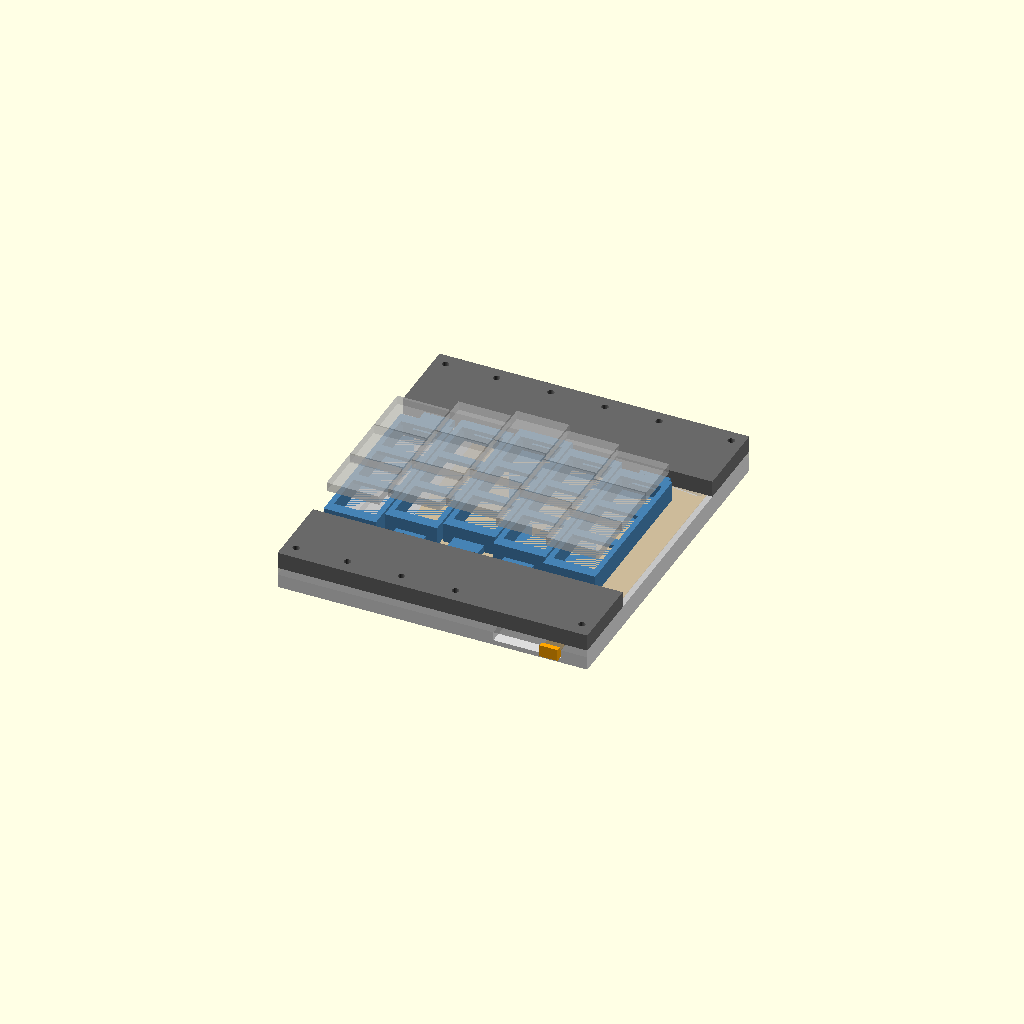
Cell 1: the model at its default parameters.
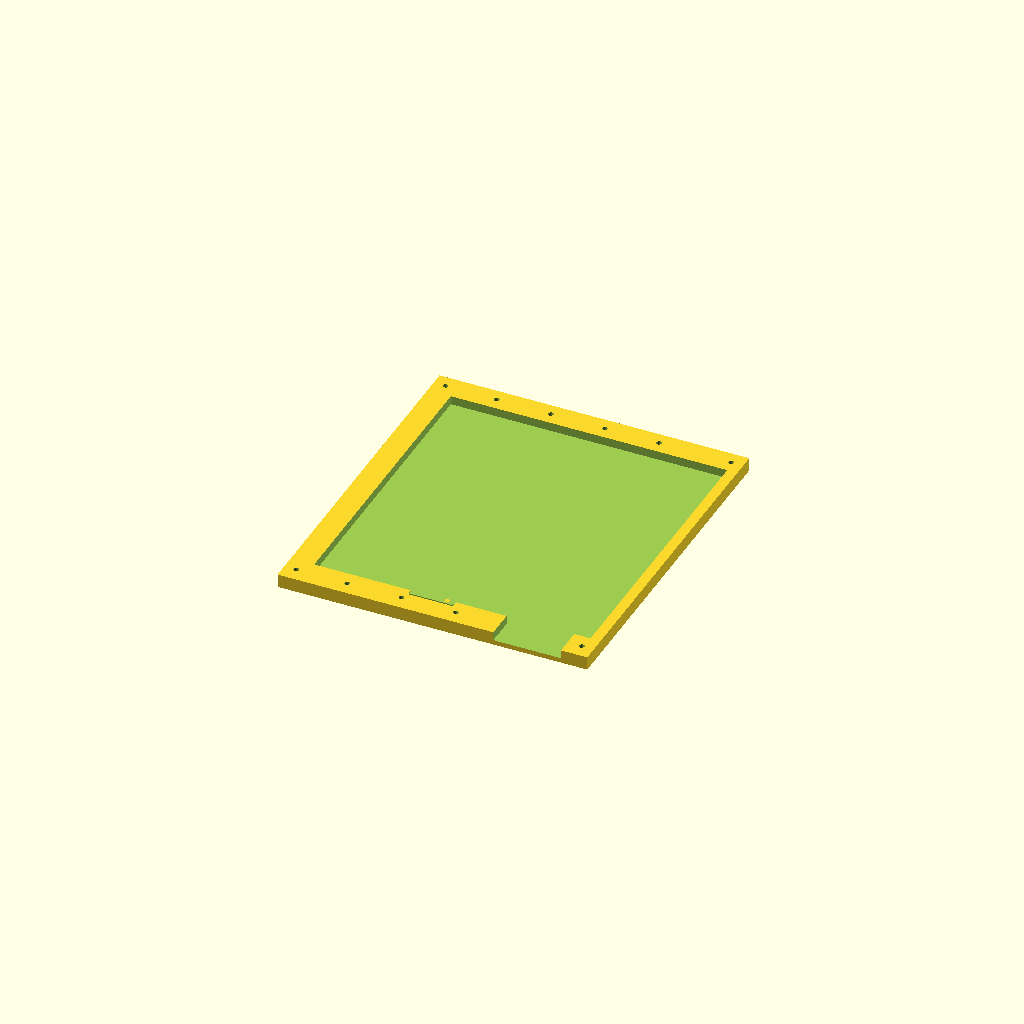
Cell 2: part = "tray" (everything else at default).
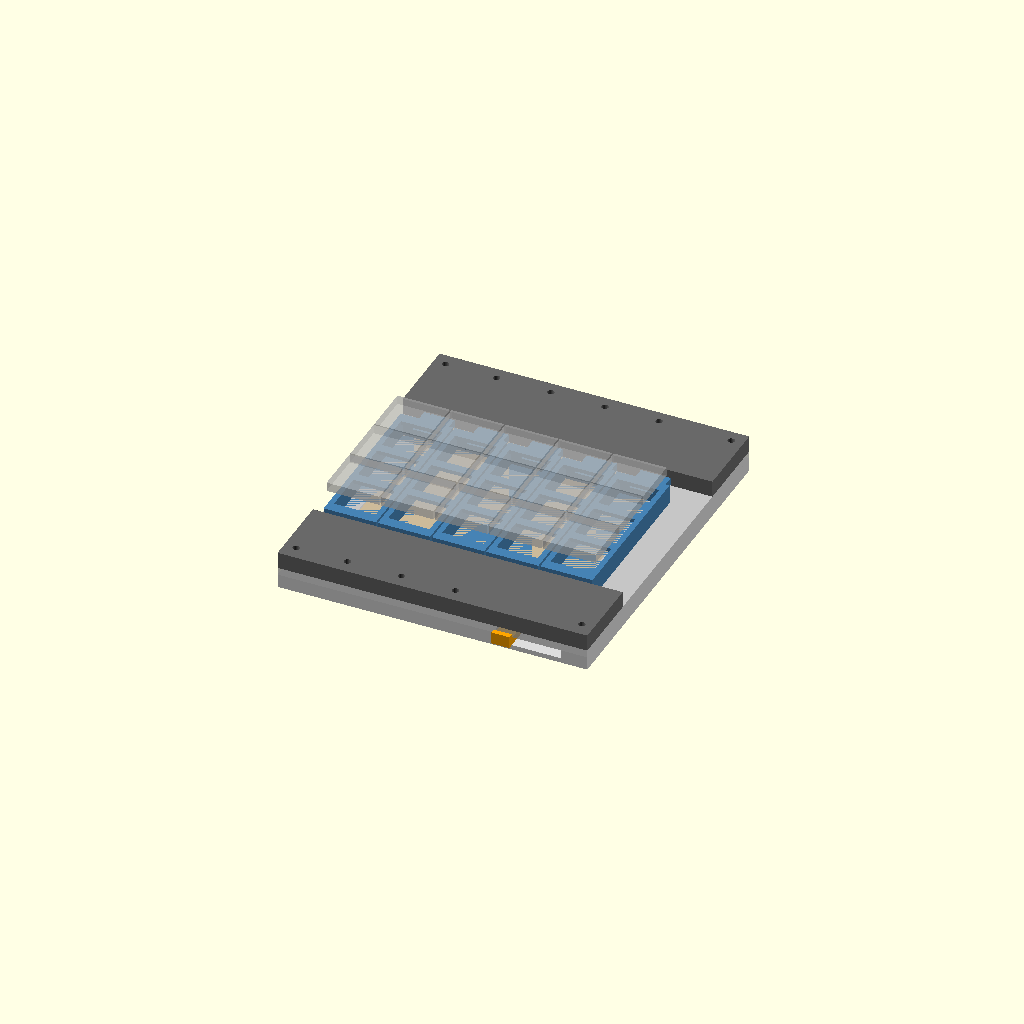
Cell 3: stagger_pct = 0 (everything else at default).
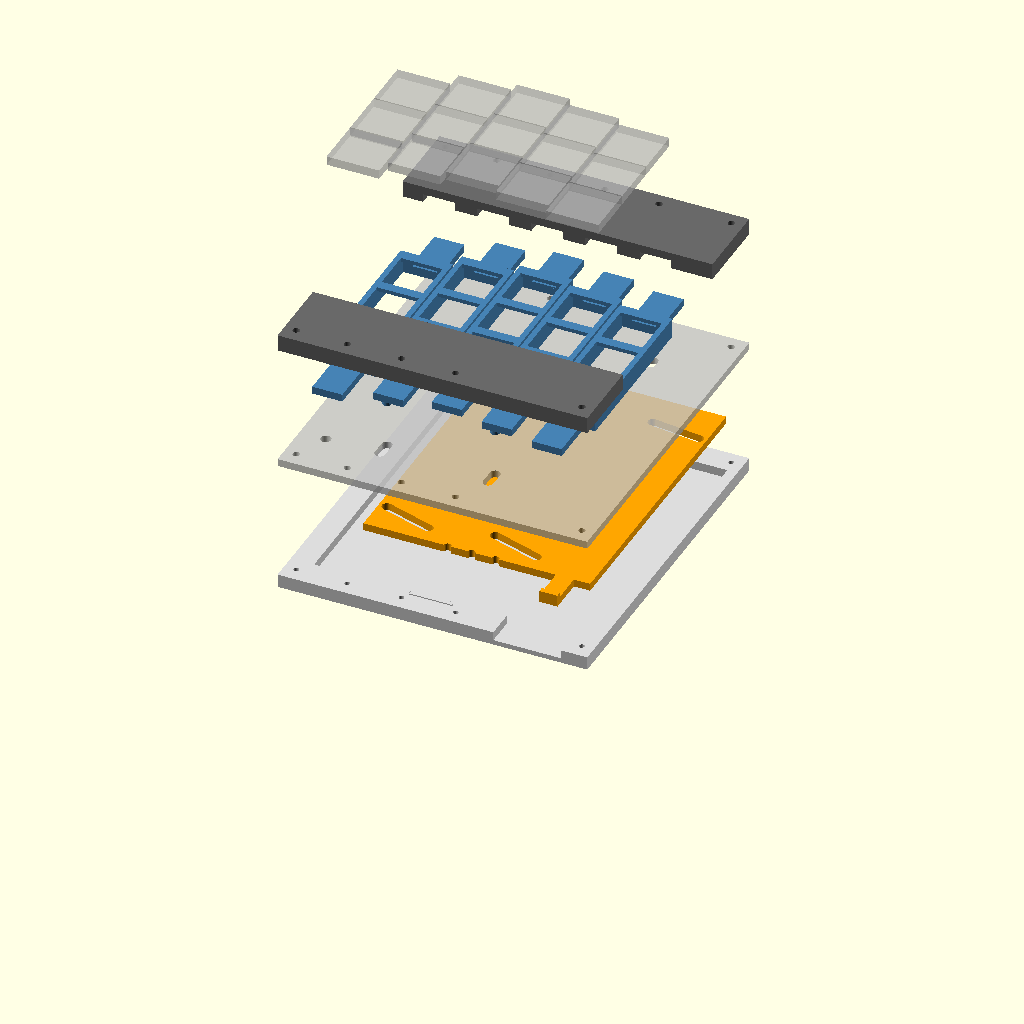
Cell 4: explode = 20 (everything else at default).
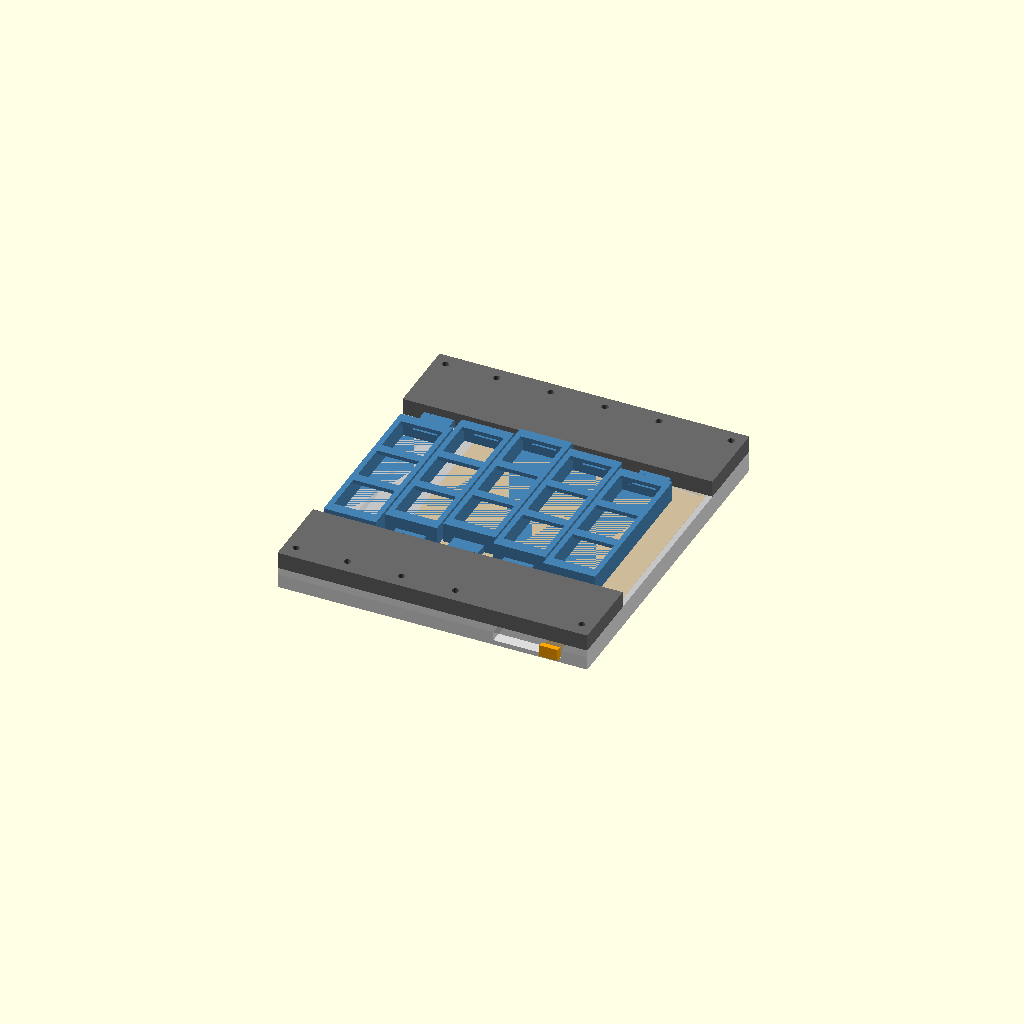
Cell 5: the same model with show_caps = false.
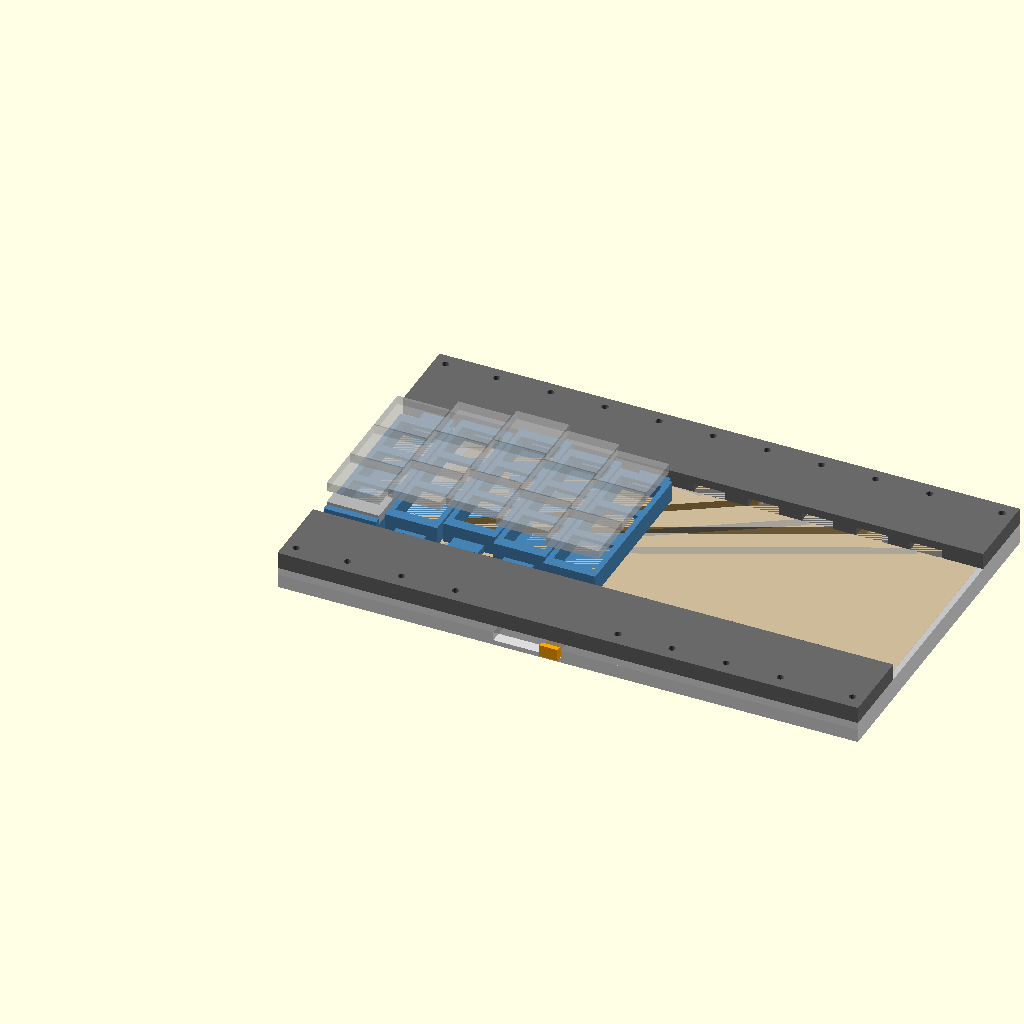
Cell 6: the same model with cols = 10.
All cells are drawn from one camera (rotation 55°, 0°, 25°, orthographic, colour scheme Cornfield), so only the parameter changes between them.
The OpenSCAD source (hardware/stagger-mechanism/yggi_stagger.scad):
// Yggi Keyboard — mecanismo de stagger ajustável (conceito v0)
// Licença sugerida: CERN-OHL-S-2.0
//
// Princípio: came linear. Uma placa-came desliza em X por baixo das colunas.
// Cada coluna tem um pino que corre num rasgo inclinado da placa. Como a coluna
// só pode andar em Y (presa por linguetas em túneis), empurrar a placa em X faz
// cada coluna subir proporcionalmente à inclinação do seu rasgo.
//   placa em 0%   -> ortholinear
//   placa em 100% -> column stagger completo (perfil = vetor `stagger`)
// Trocar o perfil de stagger = imprimir outra placa-came.
// v1: a placa-came fica inteira dentro da bandeja em qualquer posição. Ela é
// acionada por um cursor que sai pela borda da frente (como a chave de mudo de um celular).
//
// Eixos (mm): X = entre colunas, Y = ao longo da coluna (+Y = longe do usuário), Z = para cima.

/* [Visualização] */
part = "assembly"; // [assembly, tray, cam_plate, base, carrier, tunnel_front, tunnel_back, print_all]
stagger_pct = 100; // [0:1:100]
explode = 0;       // [0:1:20]
show_caps = true;

/* [Layout] */
cols = 5;
rows = 3;
pitch_x = 18;                // espaçamento Choc
pitch_y = 17;
// Deslocamento em Y de cada coluna no modo 100% (mindinho -> indicador interno).
// A coluna 0 é a referência fixa. Valores devem ficar entre 0 e s_max_design.
stagger = [0, 5, 8, 5, 2];
s_max_design = 8;            // curso máximo previsto nos túneis e rasgos da base
travel = 16;                 // curso da placa-came em X

/* [Espessuras e folgas] */
clr = 0.25;
tray_floor = 1.6;
cam_t = 2.5;
base_t = 2.5;
plate_t = 1.3;               // espessura p/ clipe do Choc V1
carrier_h = 6.5;
wall = 1.5;
tongue_w = 10;
tongue_t = 2.5;
tongue_len = 16;
pin_d = 3;
slot_w = pin_d + 0.4;
switch_cut = 13.8;
body_margin = 2;
screw_d = 2.3;               // M2 passante
screw_pilot = 1.8;           // M2 autoatarraxante no plástico
detent_x = 40;
pin_dx = -3.3;               // pino deslocado p/ o lado do mindinho: encolhe o curso total
knob_x = 60;                 // posição do cursor (em 0%) na borda da frente
knob_w = 6;
knob_out = 2;                // quanto o cursor sai da borda (0 = rente)

$fn = 40;

// ---------- Geometria derivada ----------
cw = pitch_x - 0.6;                         // largura do carrinho da coluna
key_len = rows * pitch_y;
body_y0 = -body_margin;
body_y1 = key_len + body_margin;
pin_front_y = body_y0 - 10;
pin_back_y = body_y1 + 12;
tunnel_front_y1 = body_y0 - 0.5;
tunnel_back_y0 = body_y1 + s_max_design + 0.5;
tunnel_h = tongue_t + 0.3 + 2.7;

plate_y0 = pin_front_y - 6;
plate_y1 = pin_back_y + s_max_design + 6;
tray_y0 = plate_y0 - clr - 9.5;
tray_y1 = plate_y1 + clr + 8.5;
tray_x0 = -pitch_x / 2 - 3;
tray_x1 = (cols - 1) * pitch_x + pitch_x / 2 + 10;
tray_h = tray_floor + cam_t + 0.4;

plate_x0 = (1 * pitch_x + pin_dx - travel) - slot_w / 2 - 1;
plate_x1 = (cols - 1) * pitch_x + pin_dx + slot_w / 2 + 1;
pocket_x0 = plate_x0 - clr;
pocket_x1 = plate_x1 + travel + clr;        // a placa anda dentro do bolsão, nunca sai
knob_win = [knob_x - clr, knob_x + knob_w + travel + clr];

screw_front_y = (tray_y0 + plate_y0 - clr) / 2;
screw_back_y = (plate_y1 + clr + tray_y1) / 2;
screw_xs = concat([tray_x0 + 4], [for (i = [0:cols - 2]) (i + 0.5) * pitch_x], [tray_x1 - 4]);
// na frente, pula os parafusos que cairiam na janela do cursor
screw_front_xs = [for (x = screw_xs) if (x < knob_win[0] - 3 || x > knob_win[1] + 3) x];

// Colunas ímpares têm o pino na frente, pares atrás: os rasgos vizinhos não se cruzam.
function pin_front(i) = (i == 0) || (i % 2 == 1);
function pin_y(i) = pin_front(i) ? pin_front_y : pin_back_y;

assert(max(stagger) <= s_max_design && min(stagger) >= 0, "stagger fora do curso previsto");
assert(travel + slot_w < 2 * pitch_x, "rasgos de mesma paridade se cruzam");
assert(pocket_x0 >= tray_x0 + 3 && pocket_x1 <= tray_x1 - 3, "placa-came não cabe dentro da bandeja");
assert(abs(pin_dx) + pin_d / 2 <= tongue_w / 2, "pino fora da lingueta");

// ---------- Peças ----------

module tray() {
    pf = plate_y0 - clr;                    // face frontal do bolsão
    difference() {
        translate([tray_x0, tray_y0, 0]) cube([tray_x1 - tray_x0, tray_y1 - tray_y0, tray_h]);
        // bolsão da placa-came, aberto no lado direito
        translate([pocket_x0, pf, tray_floor])
            cube([pocket_x1 - pocket_x0, plate_y1 - plate_y0 + 2 * clr, tray_h]);
        // janela do cursor na parede da frente
        translate([knob_win[0], tray_y0 - 1, tray_floor])
            cube([knob_win[1] - knob_win[0], pf - tray_y0 + 1.1, tray_h]);
        // mola de trava (flexure): alívio atrás, na ponta, sob e sobre o braço
        translate([detent_x - 12, pf - 2.2, -1]) cube([15, 1, tray_h + 2]);
        translate([detent_x + 2, pf - 2.2, -1]) cube([1, 2.3, tray_h + 2]);
        translate([detent_x - 12, pf - 0.01, -1]) cube([15, 1, tray_floor + 1.01]);
        translate([detent_x - 12, pf - 1.3, tray_h - 0.4]) cube([15, 1.4, 1]);
        for (x = screw_front_xs) translate([x, screw_front_y, 0.8]) cylinder(d = screw_pilot, h = tray_h);
        for (x = screw_xs) translate([x, screw_back_y, 0.8]) cylinder(d = screw_pilot, h = tray_h);
    }
    // dente da trava
    translate([detent_x, pf, tray_floor]) cylinder(r = 1, h = tray_h - tray_floor - 0.4);
}

module cam_plate() {
    difference() {
        translate([plate_x0, plate_y0, 0]) cube([plate_x1 - plate_x0, plate_y1 - plate_y0, cam_t]);
        for (i = [1:cols - 1]) hull() {
            translate([i * pitch_x + pin_dx, pin_y(i), -1]) cylinder(d = slot_w, h = cam_t + 2);
            translate([i * pitch_x + pin_dx - travel, pin_y(i) + stagger[i], -1]) cylinder(d = slot_w, h = cam_t + 2);
        }
        // entalhes da trava: 0%, 50%, 100%
        for (f = [0, 0.5, 1]) translate([detent_x - f * travel, plate_y0, -1]) cylinder(r = 1.2, h = cam_t + 2);
    }
    // cursor: atravessa a parede da frente e sai knob_out mm
    translate([knob_x, tray_y0 - knob_out, 0]) cube([knob_w, plate_y0 - tray_y0 + knob_out + 0.01, cam_t]);
    if (knob_out > 0.5)
        translate([knob_x, tray_y0 - knob_out, cam_t - 0.01]) cube([knob_w, knob_out - 0.3, 1.5]);
}

module base() {
    difference() {
        translate([tray_x0, tray_y0, 0]) cube([tray_x1 - tray_x0, tray_y1 - tray_y0, base_t]);
        // coluna 0: furo redondo (fixa). Demais: rasgo em Y do tamanho do curso.
        translate([pin_dx, pin_y(0), -1]) cylinder(d = pin_d + 2 * clr, h = base_t + 2);
        for (i = [1:cols - 1]) hull() {
            translate([i * pitch_x + pin_dx, pin_y(i), -1]) cylinder(d = slot_w, h = base_t + 2);
            translate([i * pitch_x + pin_dx, pin_y(i) + stagger[i], -1]) cylinder(d = slot_w, h = base_t + 2);
        }
        for (x = screw_front_xs) translate([x, screw_front_y, -1]) cylinder(d = screw_d, h = base_t + 2);
        for (x = screw_xs) translate([x, screw_back_y, -1]) cylinder(d = screw_d, h = base_t + 2);
    }
}

module carrier(i = 1) {
    pin_len = (i == 0) ? base_t - 0.3 : base_t + cam_t - 0.3;
    difference() {
        union() {
            difference() {
                translate([-cw / 2, body_y0, 0]) cube([cw, body_y1 - body_y0, carrier_h]);
                translate([-cw / 2 + wall, body_y0 + wall, -1])
                    cube([cw - 2 * wall, body_y1 - body_y0 - 2 * wall, carrier_h - plate_t + 1]);
            }
            // linguetas que correm nos túneis
            translate([-tongue_w / 2, body_y0 - tongue_len, 0]) cube([tongue_w, tongue_len + wall, tongue_t]);
            translate([-tongue_w / 2, body_y1 - wall, 0]) cube([tongue_w, tongue_len + wall, tongue_t]);
            // pino da came
            translate([pin_dx, pin_y(i), -pin_len]) cylinder(d = pin_d, h = pin_len + 0.01);
        }
        for (r = [0:rows - 1])
            translate([-switch_cut / 2, r * pitch_y + (pitch_y - switch_cut) / 2, carrier_h - plate_t - 1])
                cube([switch_cut, switch_cut, plate_t + 2]);
        // passagem dos fios (laço de serviço) na parede de trás
        translate([-4, body_y1 - wall - 1, tongue_t + 0.5])
            cube([8, wall + 2, carrier_h - plate_t - tongue_t - 0.5]);
    }
}

module tunnel_block(front = true) {
    y0 = front ? tray_y0 : tunnel_back_y0;
    y1 = front ? tunnel_front_y1 : tray_y1;
    cy0 = front ? tray_y0 + 2 : tunnel_back_y0 - 1;
    cy1 = front ? tunnel_front_y1 + 1 : tray_y1 - 2;
    difference() {
        translate([tray_x0, y0, 0]) cube([tray_x1 - tray_x0, y1 - y0, tunnel_h]);
        for (i = [0:cols - 1])
            translate([i * pitch_x - tongue_w / 2 - clr, cy0, -1])
                cube([tongue_w + 2 * clr, cy1 - cy0, tongue_t + 0.3 + 1]);
        for (x = front ? screw_front_xs : screw_xs)
            translate([x, front ? screw_front_y : screw_back_y, -1]) cylinder(d = screw_d, h = tunnel_h + 2);
    }
}

module keycap_ghost() {
    %translate([-17.5 / 2, (pitch_y - 16.5) / 2, 0]) cube([17.5, 16.5, 3]);
}

// ---------- Montagem ----------

module assembly(pct = stagger_pct) {
    u = pct / 100;
    e = explode;
    z_plate = tray_floor + 0.2;
    z_base = tray_h;
    z_car = tray_h + base_t;

    color("gainsboro") tray();
    color("orange") translate([u * travel, 0, z_plate + e]) cam_plate();
    color("silver", 0.8) translate([0, 0, z_base + 2 * e]) base();
    for (i = [0:cols - 1]) translate([i * pitch_x, stagger[i] * u, z_car + 3 * e]) {
        color("steelblue") carrier(i);
        if (show_caps)
            for (r = [0:rows - 1]) translate([0, r * pitch_y, carrier_h + 5 + 3 * e]) keycap_ghost();
    }
    color("dimgray") translate([0, 0, z_car + 4 * e]) {
        tunnel_block(true);
        tunnel_block(false);
    }
}

module print_all() {
    tray();
    translate([0, tray_y1 - tray_y0 + 10, 0]) base();
    translate([0, 2 * (tray_y1 - tray_y0 + 10), 0]) cam_plate();
    // carrinhos de cabeça para baixo (placa na mesa); suporte só sob as linguetas
    for (i = [0:cols - 1])
        translate([tray_x1 + 25 + i * (cw + 6), 0, carrier_h]) rotate([180, 0, 0]) carrier(i);
    translate([0, -(tray_y1 - tray_y0) - 10, 0]) {
        tunnel_block(true);
        translate([0, tunnel_front_y1 - tunnel_back_y0 - 40, 0]) tunnel_block(false);
    }
}

if (part == "assembly") assembly();
else if (part == "tray") tray();
else if (part == "cam_plate") cam_plate();
else if (part == "base") base();
else if (part == "carrier") carrier(1);
else if (part == "tunnel_front") tunnel_block(true);
else if (part == "tunnel_back") tunnel_block(false);
else if (part == "print_all") print_all();
Parameter table extracted from the source (name, type, default, range or options):
part: string, default "assembly", options "assembly", "tray", "cam_plate", "base", "carrier", "tunnel_front", "tunnel_back", "print_all"
stagger_pct: number, default 100, range 0 to 100, step 1
explode: number, default 0, range 0 to 20, step 1
show_caps: bool, default true
cols: number, default 5
rows: number, default 3
pitch_x: number, default 18
pitch_y: number, default 17
s_max_design: number, default 8
travel: number, default 16
clr: number, default 0.25
tray_floor: number, default 1.6
cam_t: number, default 2.5
base_t: number, default 2.5
plate_t: number, default 1.3
carrier_h: number, default 6.5
wall: number, default 1.5
tongue_w: number, default 10
tongue_t: number, default 2.5
tongue_len: number, default 16
pin_d: number, default 3
switch_cut: number, default 13.8
body_margin: number, default 2
screw_d: number, default 2.3
screw_pilot: number, default 1.8
detent_x: number, default 40
pin_dx: number, default -3.3
knob_x: number, default 60
knob_w: number, default 6
knob_out: number, default 2
